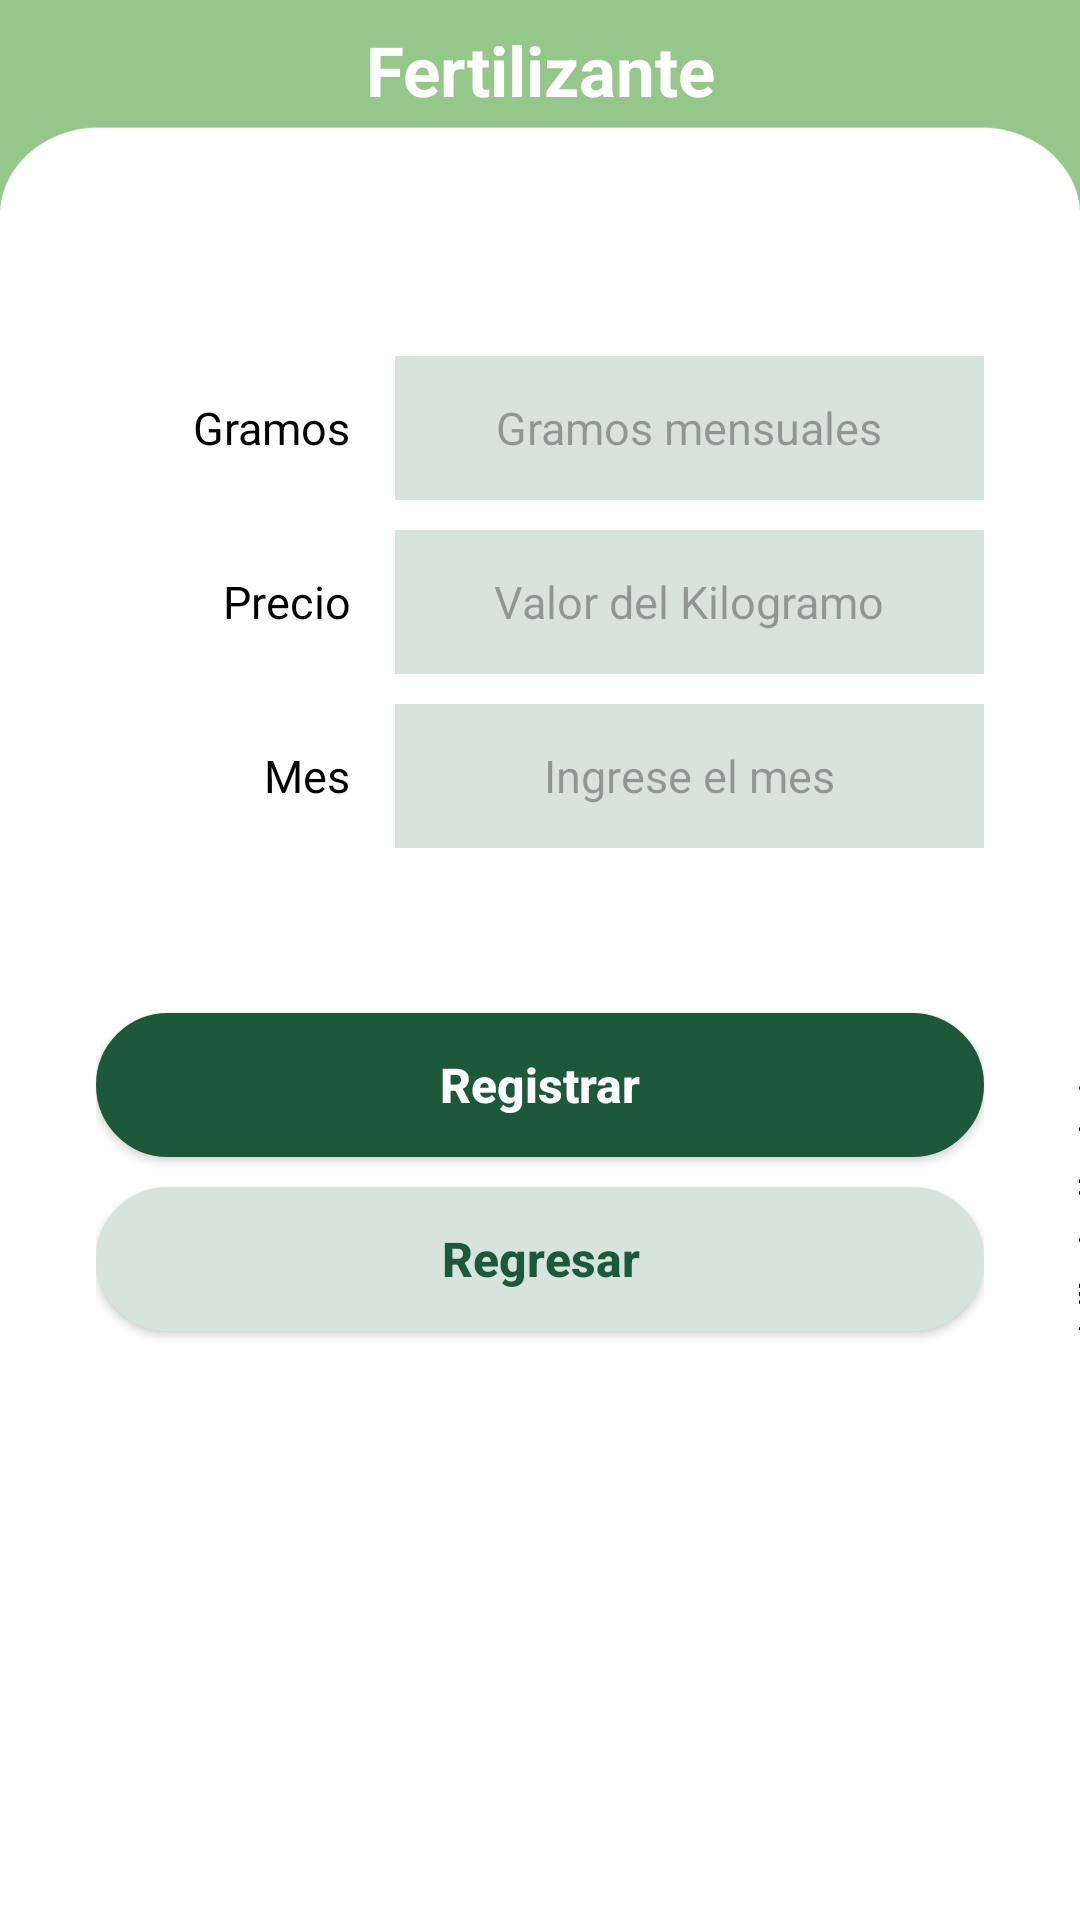

Here is an Android app screen rendered from its layout file. Give the layout XML and the strings, colors and styles it references.
<!-- AndroidManifest.xml: application theme Theme.GreenGarden -->
<!-- res/layout/activity_service_register_item3.xml -->
<?xml version="1.0" encoding="utf-8"?>
<RelativeLayout xmlns:android="http://schemas.android.com/apk/res/android"
    xmlns:app="http://schemas.android.com/apk/res-auto"
    xmlns:tools="http://schemas.android.com/tools"
    android:layout_width="match_parent"
    android:layout_height="match_parent"
    android:background="@drawable/headerapp"
    tools:context=".ServiceRegisterItem3Activity">

    <LinearLayout
        android:layout_width="match_parent"
        android:layout_height="match_parent"
        android:orientation="vertical"
        android:paddingLeft="32dp"
        android:paddingRight="32dp"
        android:layout_marginTop="0dp" >

        <TextView
            android:id="@+id/title"
            android:layout_width="match_parent"
            android:layout_height="wrap_content"
            android:textColor="@color/white"
            android:layout_marginTop="8dp"
            android:textAlignment="center"
            android:textStyle="bold"
            android:textSize="23dp"
            android:text="@string/menubtn_manure"  />


        <Space
            android:layout_width="match_parent"
            android:layout_height="80dp" />


        <LinearLayout
            android:layout_width="match_parent"
            android:layout_height="wrap_content"
            android:orientation="vertical" >

            <Space
                android:layout_width="match_parent"
                android:layout_height="wrap_content" />

            <LinearLayout
                android:layout_width="match_parent"
                android:layout_height="58dp"
                android:orientation="horizontal">

                <TextView
                    android:id="@+id/textView17"
                    android:layout_width="80dp"
                    android:layout_height="48dp"
                    android:layout_weight="1"
                    android:paddingEnd="15sp"
                    android:textAlignment="textEnd"
                    android:textColor="@color/black"
                    android:textSize="15sp"
                    android:text="Gramos" />

                <EditText
                    android:id="@+id/inputGrManure"
                    android:layout_width="wrap_content"
                    android:layout_height="48dp"
                    android:layout_weight="1"
                    android:ems="10"
                    android:textAlignment="center"
                    android:textSize="15sp"
                    android:textColor="@color/black"
                    android:background="@color/green_light"
                    android:inputType="textPersonName"
                    android:hint="Gramos mensuales" />
            </LinearLayout>

            <Space
                android:layout_width="match_parent"
                android:layout_height="wrap_content" />

            <LinearLayout
                android:layout_width="match_parent"
                android:layout_height="58dp"
                android:orientation="horizontal">

                <TextView
                    android:id="@+id/textView18"
                    android:layout_width="80dp"
                    android:layout_height="48dp"
                    android:layout_weight="1"
                    android:paddingEnd="15sp"
                    android:textAlignment="textEnd"
                    android:textColor="@color/black"
                    android:textSize="15sp"
                    android:text="Precio" />

                <EditText
                    android:id="@+id/inputCostManure"
                    android:layout_width="wrap_content"
                    android:layout_height="48dp"
                    android:layout_weight="1"
                    android:ems="10"
                    android:textAlignment="center"
                    android:textSize="15sp"
                    android:textColor="@color/black"
                    android:background="@color/green_light"
                    android:inputType="number"
                    android:hint="Valor del Kilogramo" />
            </LinearLayout>

            <Space
                android:layout_width="match_parent"
                android:layout_height="wrap_content" />

            <LinearLayout
                android:layout_width="match_parent"
                android:layout_height="58dp"
                android:orientation="horizontal">

                <TextView
                    android:id="@+id/textView19"
                    android:layout_width="80dp"
                    android:layout_height="48dp"
                    android:layout_weight="1"
                    android:paddingEnd="15sp"
                    android:textAlignment="textEnd"
                    android:textColor="@color/black"
                    android:textSize="15sp"
                    android:text="Mes" />

                <EditText
                    android:id="@+id/inputMonthManure"
                    android:layout_width="wrap_content"
                    android:layout_height="48dp"
                    android:layout_weight="1"
                    android:ems="10"
                    android:textAlignment="center"
                    android:textSize="15sp"
                    android:textColor="@color/black"
                    android:background="@color/green_light"
                    android:inputType="textPersonName"
                    android:hint="Ingrese el mes" />
            </LinearLayout>


        </LinearLayout>
        <LinearLayout
            android:id="@+id/linearLayout"
            android:layout_width="match_parent"
            android:layout_height="wrap_content"
            android:orientation="vertical"
            android:layout_marginTop="40dp"
            app:layout_constraintTop_toBottomOf="@+id/linearLayout2">

            <Button
                android:id="@+id/btnRegisterManure"
                android:layout_width="match_parent"
                style="@style/BtnNormalDark"
                android:text="Registrar" />

            <Button
                android:id="@+id/btnReturn"
                android:layout_width="match_parent"
                style="@style/BtnNormalLight"
                android:text="@string/btn_return" />
        </LinearLayout>

    </LinearLayout>

</RelativeLayout>
<!-- resources referenced by this layout -->
<resources>
  <color name="black">#FF000000</color>
  <color name="green_light">#D6E4DD</color>
  <color name="white">#FFFFFFFF</color>
  <!-- drawable headerapp: png bitmap (drawable, 17446 bytes) -->
  <string name="btn_return">Regresar</string>
  <string name="menubtn_manure">Fertilizante</string>
  <style name="BtnNormalDark" parent="Widget.AppCompat.Button">
          <item name="android:background">@drawable/round_corners_50</item>
          <item name="backgroundTint">@color/green_dark</item>
          <item name="android:layout_height">48dp</item>
          <item name="textAllCaps">false</item>
          <item name="android:textSize">16sp</item>
          <item name="android:textStyle">bold</item>
          <item name="android:textColor">@color/white</item>
          <item name="android:layout_marginTop">5dp</item>
          <item name="android:layout_marginBottom">5dp</item>
      </style>
  <style name="BtnNormalLight" parent="Widget.AppCompat.Button">
          <item name="android:background">@drawable/round_corners_50</item>
          <item name="backgroundTint">@color/green_light</item>
          <item name="android:layout_height">48dp</item>
          <item name="textAllCaps">false</item>
          <item name="android:textSize">16sp</item>
          <item name="android:textStyle">bold</item>
          <item name="android:textColor">@color/green_dark</item>
          <item name="android:layout_marginTop">5dp</item>
          <item name="android:layout_marginBottom">5dp</item>
      </style>
  <style name="Theme.GreenGarden" parent="Base.Theme.GreenGarden" />
  <!-- drawable round_corners_50 (drawable) -->
  <?xml version="1.0" encoding="utf-8"?>
  <shape xmlns:android="http://schemas.android.com/apk/res/android" android:shape="rectangle">
  
      <solid android:color="#1C593A"/>
  
      <stroke android:width="3dp"
          android:color="@color/green_medium"/>
  
      <padding android:left="0dp"
          android:top="0dp"
          android:right="0dp"
          android:bottom="0dp"/>
  
      <corners android:radius="50dp"/>
  
  </shape>
  <color name="green_dark">#1C593A</color>
  <style name="Base.Theme.GreenGarden" parent="Theme.Material3.DayNight.NoActionBar">
          
          <item name="colorPrimary">@color/green_base</item>
          <item name="colorPrimaryVariant">@color/green_dark</item>
  
      </style>
  <color name="green_medium">#68A687</color>
  <color name="green_base">#78A18D</color>
</resources>
